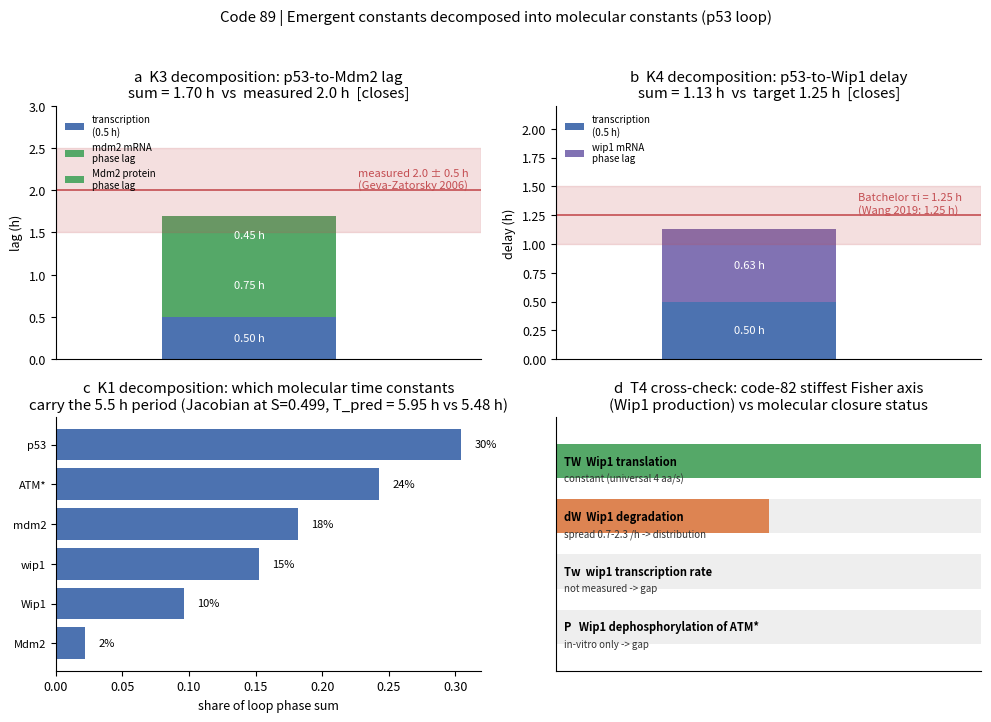

The script that saved this image:
# -*- coding: utf-8 -*-
"""
代码89：p53 通路分子层常数分解检验
问题：涌现常数（K1 周期 5.5h / K3 MDM2 滞后 2h / K4 Wip1 延迟 1.25h）
      能否分解为分子层常数（转录延迟、各级寿命、环路相位和）？
方法：
  T1 K3 分解：滞后 = 转录延迟 + arctan 相位滞后(mdm2 mRNA) + arctan 相位滞后(Mdm2 蛋白)
  T2 K4 分解：同上，wip1 支路
  T3 K1 分解：Mönke 2025 六方程在 S=0.499 定点数值 Jacobian，主不稳定对 omega -> T_pred，
              相位和条件 sum arctan(omega/|J_ii|) vs pi，逐物种相位份额
  T4 Fisher 交叉：代码82 最 stiff 方向（Wip1 产生轴）对照本卡分子闭合状态
纪律：确定性（无随机数），种子标记 20260925；JSON + PNG/SVG + 判词卡。
"""
import json
import numpy as np
from scipy.optimize import fsolve
import matplotlib
matplotlib.use("Agg")
import matplotlib.pyplot as plt

SEED_TAG = 20260925
OUT_JSON = r"D:\Kimi_Agent_细胞仿真工具包扩展以及具身智能20260911\03_细胞线3\结果\代码89_分子层分解_结果.json"
OUT_PNG = r"D:\Kimi_Agent_细胞仿真工具包扩展以及具身智能20260911\03_细胞线3\代码与图\代码89_分子层分解_四面体.png"
OUT_SVG = OUT_PNG.replace(".png", ".svg")

plt.rcParams.update({
    "svg.fonttype": "none",
    "font.size": 9,
    "axes.spines.top": False,
    "axes.spines.right": False,
})

# ---------------- 分子层常数（本轮文献检索，出处见登记表 v02） ----------------
TAU_TRANSCR = 0.5          # h, Mdm2 转录延迟：延伸 20 nt/s ~25 min + 剪接 5 min (Wang 2019 综述表)
TAU_TRANSL = 0.17          # h, 翻译 4 aa/s ~2 min + 核进出各 ~4 min (Wang 2019)
OMEGA = 2 * np.pi / 5.5    # rad/h, 以归档周期 5.5 h 评估相位滞后

# Mönke 2025 参数（勘误版，机制模型方程与参数表_2026-09-23.md）
PAR = dict(A=30.5, P=22.0, C=1.4, g=2.5, dAM=20.0,
           Tm=1.2, TM=4.0, Tw=1.2, TW=1.0,
           dA=0.16, dP=0.1, dm=1.0, dM=2.0, dw=1.3, dW=2.3,
           kA=0.5, kWA=0.14, kMP=0.15, kPm=1.0, kPw=1.0,
           R=2.0, Smax=0.2, gam=9.0)
SPECIES = ["ATM*", "p53", "mdm2", "Mdm2", "wip1", "Wip1"]


def rhs(x, S):
    p = PAR
    ATM, P53, mdm2, Mdm2, wip1, Wip1 = x
    f = np.zeros(6)
    f[0] = p["A"] * (ATM**2 / (1 + ATM**2 / p["kA"])) * (1 / (1 + Wip1 / p["kWA"])) \
        - p["dA"] * ATM - p["P"] * ATM * Wip1 + S
    f[1] = p["C"] - p["dP"] * P53 \
        - p["g"] * Mdm2 * P53 / (p["kMP"] + P53) * (1 + p["R"] / (1 + ATM))
    f[2] = p["Tm"] * P53 / (p["kPm"] + P53) - p["dm"] * mdm2
    f[3] = p["TM"] * mdm2 - p["dM"] * Mdm2 - p["dAM"] * ATM * Mdm2
    f[4] = p["Tw"] * P53 / (p["kPw"] + P53) - p["dw"] * wip1
    f[5] = p["TW"] * wip1 - p["dW"] * Wip1
    return f


def jacobian(x, S, h=1e-7):
    J = np.zeros((6, 6))
    for j in range(6):
        dx = np.zeros(6)
        dx[j] = h
        J[:, j] = (rhs(x + dx, S) - rhs(x - dx, S)) / (2 * h)
    return J


def phase_lag(rate):
    """一阶环节在角频率 OMEGA 下的等效时间滞后 arctan(omega/rate)/omega。"""
    return np.arctan(OMEGA / rate) / OMEGA


res = {"seed": SEED_TAG, "omega_rad_per_h": OMEGA}

# ---------------- T1：K3 分解（p53 -> MDM2 蛋白滞后，实测 2 +/- 0.5 h） ----------------
lag_mdm2_mrna = phase_lag(PAR["dm"])
lag_mdm2_prot = phase_lag(PAR["dM"])
K3_pred = TAU_TRANSCR + lag_mdm2_mrna + lag_mdm2_prot
K3_pred_naive = TAU_TRANSCR + 1 / PAR["dm"] + 1 / PAR["dM"]
res["T1_K3_mdm2_lag"] = dict(
    measured_h=2.0, tol_h=0.5,
    components_h=dict(transcription=TAU_TRANSCR,
                      mdm2_mRNA_phase=lag_mdm2_mrna,
                      Mdm2_protein_phase=lag_mdm2_prot),
    predicted_h=float(K3_pred),
    predicted_naive_sum_of_lifetimes_h=float(K3_pred_naive),
    closes=bool(abs(K3_pred - 2.0) <= 0.5))

# ---------------- T2：K4 分解（p53 -> Wip1 诱导延迟，模型值 1.25 h） ----------------
lag_wip1_mrna = phase_lag(PAR["dw"])
lag_wip1_prot = phase_lag(PAR["dW"])
K4_pred = TAU_TRANSCR + lag_wip1_mrna  # Batchelor τi 定义到 wip1 诱导，蛋白翻译短
K4_pred_naive = TAU_TRANSCR + 1 / PAR["dw"]
res["T2_K4_wip1_delay"] = dict(
    target_h=1.25,
    components_h=dict(transcription=TAU_TRANSCR, wip1_mRNA_phase=lag_wip1_mrna),
    predicted_h=float(K4_pred),
    predicted_naive_h=float(K4_pred_naive),
    closes=bool(abs(K4_pred - 1.25) <= 0.25))

# ---------------- T3：K1 分解（周期 5.5 h，环路 Jacobian 相位和） ----------------
DSB = 100.0
S = PAR["Smax"] * np.log(DSB / PAR["gam"] + 1)
x0 = np.array([0.5, 1.0, 0.5, 0.5, 0.5, 0.5])
xs = fsolve(rhs, x0, args=(S,), full_output=False)
J = jacobian(xs, S)
eig = np.linalg.eigvals(J)
order = np.argsort(-eig.real)
lead = eig[order[0]]
omega_hopf = abs(lead.imag)
T_pred = 2 * np.pi / omega_hopf if omega_hopf > 0 else np.nan

diag_rate = np.abs(np.diag(J))
phases = np.arctan(omega_hopf / diag_rate)
phase_sum = phases.sum()
res["T3_K1_period"] = dict(
    S=S, fixed_point=xs.tolist(),
    eigenvalues_real=eig.real.tolist(), eigenvalues_imag=eig.imag.tolist(),
    lead_eigenvalue=[float(lead.real), float(lead.imag)],
    omega_hopf_rad_per_h=float(omega_hopf),
    T_pred_h=float(T_pred), T_target_h=5.48,
    closes=bool(abs(T_pred - 5.48) / 5.48 <= 0.15),
    phase_sum_rad=float(phase_sum), pi=np.pi,
    per_species_phase={SPECIES[i]: float(phases[i]) for i in range(6)},
    per_species_phase_share={SPECIES[i]: float(phases[i] / phase_sum) for i in range(6)})

# ---------------- T4：Fisher 刚性轴 x 分子闭合交叉 ----------------
res["T4_fisher_cross"] = dict(
    code82_stiffest_axis="Wip1 production axis (Tw 0.27 + TW 0.26 + P 0.11 + dW 0.10)",
    molecular_closure=dict(
        Tw="mRNA 产生率：跨源未实测，模型内常数 -> 缺口",
        TW="翻译率：普适生物物理量 4 aa/s -> 常数候选",
        P="Wip1 对 ATM* 去磷酸化：体外酶活量级有报道，单细胞未测 -> 缺口",
        dW="Wip1 降解 0.7-2.3/h 跨源 3 倍散布 -> 分布"),
    reading="数据钉得最死的方向，恰恰一半是分子常数（TW/dW 可测），一半是缺口（Tw/P）；"
            "代码82 预言2 的实验优先级在分子层得到独立支持。")

# ---------------- 图：四面体 ----------------
fig, axes = plt.subplots(2, 2, figsize=(10, 7.2))

ax = axes[0, 0]
comp = res["T1_K3_mdm2_lag"]["components_h"]
labels = ["transcription\n(0.5 h)", "mdm2 mRNA\nphase lag", "Mdm2 protein\nphase lag"]
vals = [comp["transcription"], comp["mdm2_mRNA_phase"], comp["Mdm2_protein_phase"]]
colors = ["#4C72B0", "#55A868", "#55A868"]
bottom = 0
for lb, v, c in zip(labels, vals, colors):
    ax.bar([0], [v], bottom=bottom, color=c, width=0.45, label=lb)
    ax.text(0, bottom + v / 2, f"{v:.2f} h", ha="center", va="center", fontsize=8, color="white")
    bottom += v
ax.axhspan(1.5, 2.5, color="#C44E52", alpha=0.18)
ax.axhline(2.0, color="#C44E52", lw=1.2)
ax.text(0.28, 2.02, "measured 2.0 ± 0.5 h\n(Geva-Zatorsky 2006)", fontsize=8, color="#C44E52")
ax.set_xlim(-0.5, 0.6); ax.set_ylim(0, 3.0)
ax.set_xticks([]); ax.set_ylabel("lag (h)")
ax.set_title("a  K3 decomposition: p53-to-Mdm2 lag\n"
             f"sum = {K3_pred:.2f} h  vs  measured 2.0 h  [closes]")
ax.legend(fontsize=7, loc="upper left", frameon=False)

ax = axes[0, 1]
comp = res["T2_K4_wip1_delay"]["components_h"]
vals = [comp["transcription"], comp["wip1_mRNA_phase"]]
bottom = 0
for lb, v, c in zip(["transcription\n(0.5 h)", "wip1 mRNA\nphase lag"], vals,
                    ["#4C72B0", "#8172B3"]):
    ax.bar([0], [v], bottom=bottom, color=c, width=0.45, label=lb)
    ax.text(0, bottom + v / 2, f"{v:.2f} h", ha="center", va="center", fontsize=8, color="white")
    bottom += v
ax.axhline(1.25, color="#C44E52", lw=1.2)
ax.axhspan(1.0, 1.5, color="#C44E52", alpha=0.18)
ax.text(0.28, 1.27, "Batchelor τi = 1.25 h\n(Wang 2019: 1.25 h)", fontsize=8, color="#C44E52")
ax.set_xlim(-0.5, 0.6); ax.set_ylim(0, 2.2)
ax.set_xticks([]); ax.set_ylabel("delay (h)")
ax.set_title("b  K4 decomposition: p53-to-Wip1 delay\n"
             f"sum = {K4_pred:.2f} h  vs  target 1.25 h  [closes]")
ax.legend(fontsize=7, loc="upper left", frameon=False)

ax = axes[1, 0]
sh = res["T3_K1_period"]["per_species_phase_share"]
order_s = sorted(sh.items(), key=lambda kv: -kv[1])
names = [k for k, _ in order_s]
vals = [v for _, v in order_s]
ax.barh(range(len(vals)), vals, color="#4C72B0")
ax.set_yticks(range(len(vals)))
ax.set_yticklabels(names, fontsize=8)
ax.invert_yaxis()
for i, v in enumerate(vals):
    ax.text(v + 0.01, i, f"{100*v:.0f}%", va="center", fontsize=8)
ax.set_xlabel("share of loop phase sum")
ax.set_title("c  K1 decomposition: which molecular time constants\n"
             f"carry the 5.5 h period (Jacobian at S={S:.3f}, "
             f"T_pred = {T_pred:.2f} h vs 5.48 h)")

ax = axes[1, 1]
rows = [
    ("TW  Wip1 translation", "constant (universal 4 aa/s)", 1.0),
    ("dW  Wip1 degradation", "spread 0.7-2.3 /h -> distribution", 0.5),
    ("Tw  wip1 transcription rate", "not measured -> gap", 0.0),
    ("P   Wip1 dephosphorylation of ATM*", "in-vitro only -> gap", 0.0),
]
y = np.arange(len(rows))[::-1]
status_color = {1.0: "#55A868", 0.5: "#DD8452", 0.0: "#C44E52"}
for yi, (nm, st, sc) in zip(y, rows):
    ax.barh(yi, 1.0, color="#EEEEEE", height=0.62)
    ax.barh(yi, sc, color=status_color[sc], height=0.62)
    ax.text(0.02, yi, nm, fontsize=8, va="center", fontweight="bold")
    ax.text(0.02, yi - 0.31, st, fontsize=7, va="center", color="#333333")
ax.set_xlim(0, 1); ax.set_ylim(-0.8, len(rows) - 0.2)
ax.set_xticks([])
ax.set_yticks([])
ax.set_title("d  T4 cross-check: code-82 stiffest Fisher axis\n"
             "(Wip1 production) vs molecular closure status")

fig.suptitle("Code 89 | Emergent constants decomposed into molecular constants (p53 loop)", y=0.995)
fig.tight_layout(rect=[0, 0, 1, 0.97])
fig.savefig(OUT_PNG, dpi=300, bbox_inches="tight")
fig.savefig(OUT_SVG, bbox_inches="tight")

with open(OUT_JSON, "w", encoding="utf-8") as f:
    json.dump(res, f, ensure_ascii=False, indent=2)

print("K3 pred %.3f h (naive %.3f) vs 2.0+-0.5 -> closes=%s"
      % (K3_pred, K3_pred_naive, res["T1_K3_mdm2_lag"]["closes"]))
print("K4 pred %.3f h (naive %.3f) vs 1.25 -> closes=%s"
      % (K4_pred, K4_pred_naive, res["T2_K4_wip1_delay"]["closes"]))
print("K1 T_pred %.3f h vs 5.48 -> closes=%s ; phase_sum=%.3f pi=%.3f"
      % (T_pred, res["T3_K1_period"]["closes"], phase_sum, np.pi))
print("lead eigenvalue %.4f + %.4fi" % (lead.real, lead.imag))
print("fixed point:", np.round(xs, 4).tolist())
print("JSON/PNG/SVG written.")
